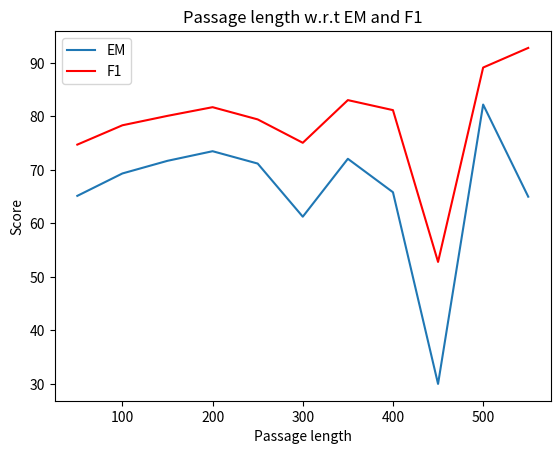

Generate this figure with matplotlib:
import matplotlib.pyplot as plt

passage_len_seg_score_em = [65.15508545015801, 69.34366390205037, 71.70630516620956, 73.50155489141204, 71.19312169312167, 61.26068376068379, 72.08333333333331, 65.83333333333333, 30.000000000000004, 82.22222222222223, 65.0, 0, 50.0, 0]
passage_len_seg_score_f1 = [74.7359614928951, 78.34918262353804, 80.11110102540424, 81.73179857285564, 79.4471454471454, 75.07581585831745, 83.0543506058212, 81.18253968253968, 52.80808080808082, 89.14285714285714, 92.80981110392874, 0, 57.14285714285714, 0]

data1 = passage_len_seg_score_em[:11]
data2 = passage_len_seg_score_f1[:11]
x = [i * 50 for i in range(1,12)]

plt.plot(x,data1,'-',label="EM")
plt.plot(x,data2,'-',color='r',label="F1")
plt.legend()
plt.title("Passage length w.r.t EM and F1")
plt.xlabel("Passage length")
plt.ylabel("Score")
plt.show()